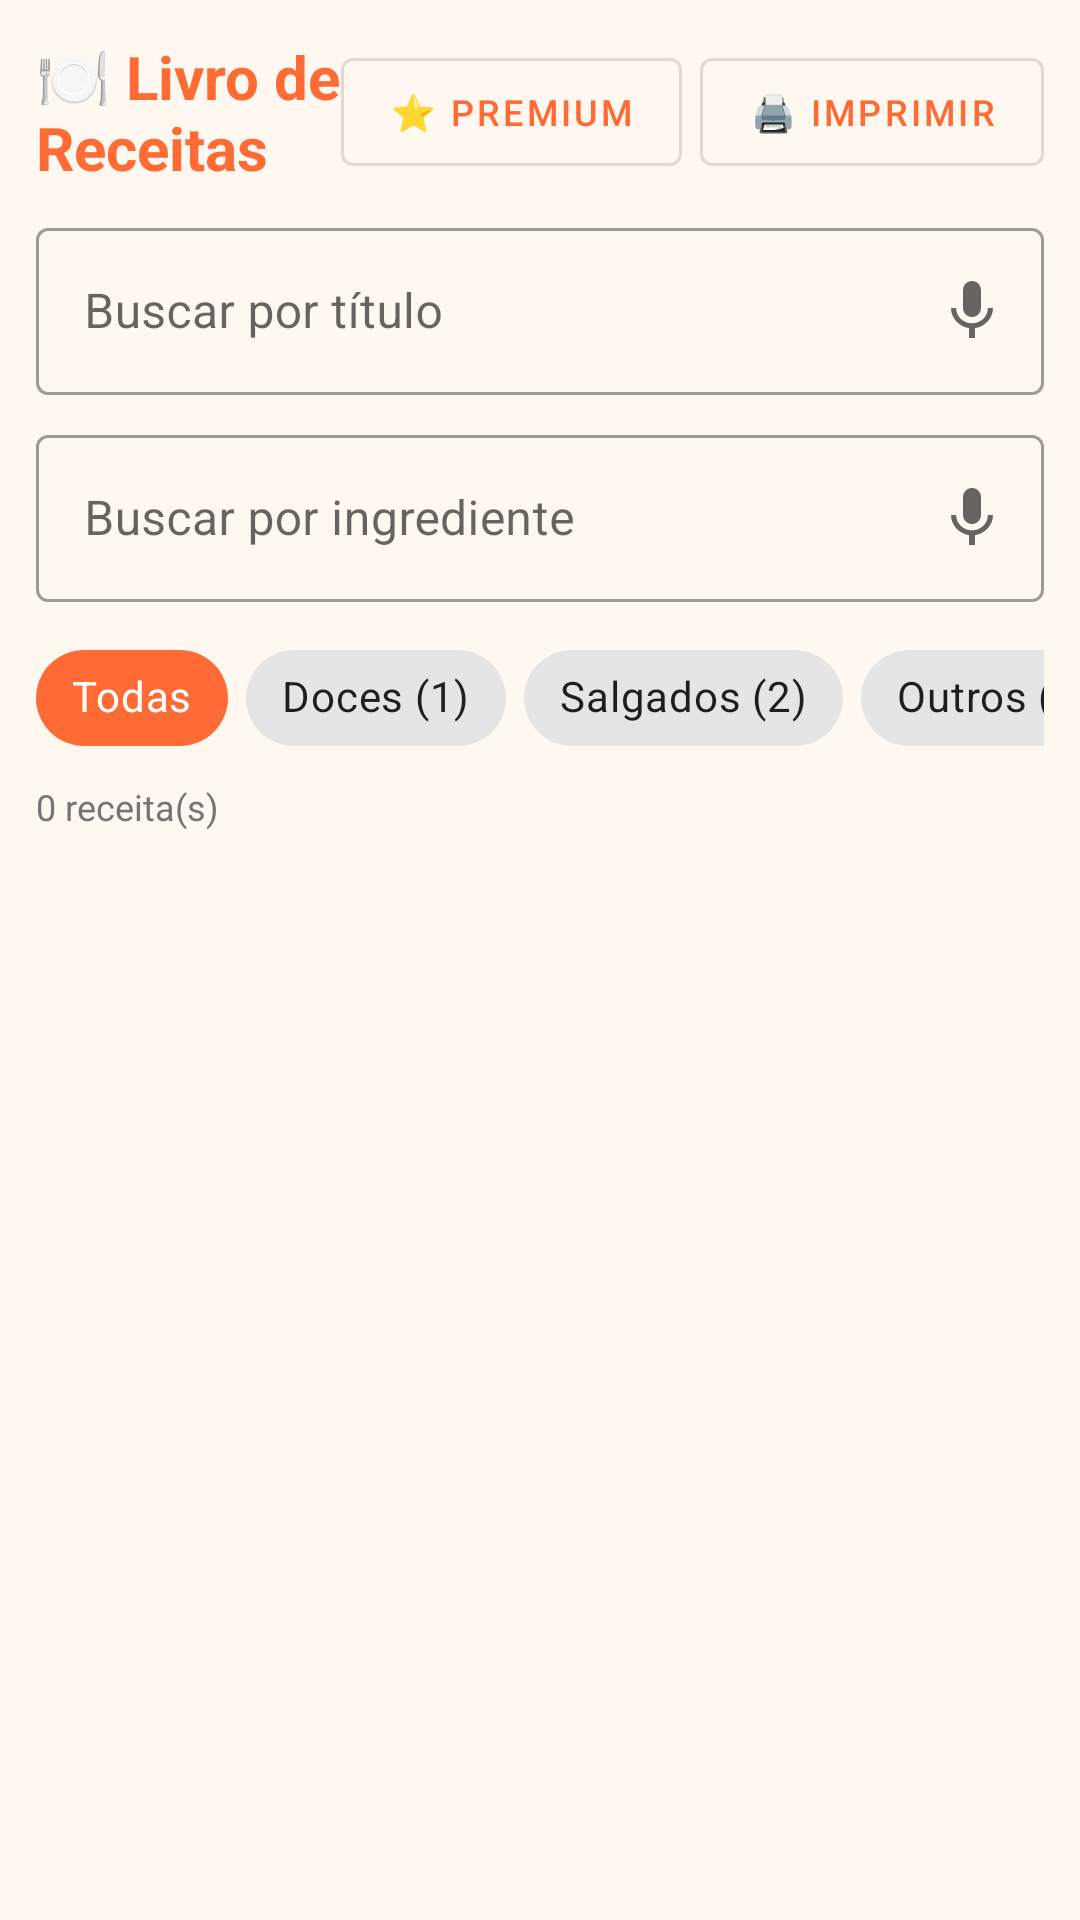

Write the Android layout XML for this screen, with the resource values it uses.
<!-- AndroidManifest.xml: application theme Theme.Culinaria -->
<!-- res/layout/fragment_receitas.xml -->
<?xml version="1.0" encoding="utf-8"?>
<LinearLayout
        xmlns:android="http://schemas.android.com/apk/res/android"
        xmlns:app="http://schemas.android.com/apk/res-auto"
        android:layout_width="match_parent"
        android:layout_height="match_parent"
        android:orientation="vertical"
        android:background="@color/background"
        android:padding="12dp">

    <LinearLayout
            android:layout_width="match_parent"
            android:layout_height="wrap_content"
            android:orientation="horizontal"
            android:gravity="center_vertical"
            android:paddingBottom="8dp">

        <TextView
                android:layout_width="0dp"
                android:layout_height="wrap_content"
                android:layout_weight="1"
                android:text="🍽️ Livro de Receitas"
                android:textSize="20sp"
                android:textStyle="bold"
                android:textColor="@color/primary"/>

        <com.google.android.material.button.MaterialButton
                android:id="@+id/btn_premium"
                android:layout_width="wrap_content"
                android:layout_height="wrap_content"
                android:layout_marginEnd="6dp"
                android:text="⭐ Premium"
                android:textSize="12sp"
                style="@style/Widget.MaterialComponents.Button.OutlinedButton"
                android:textColor="@color/primary"/>

        <com.google.android.material.button.MaterialButton
                android:id="@+id/btn_imprimir_lista"
                android:layout_width="wrap_content"
                android:layout_height="wrap_content"
                android:text="🖨️ Imprimir"
                android:textSize="12sp"
                style="@style/Widget.MaterialComponents.Button.OutlinedButton"
                android:textColor="@color/primary"/>
    </LinearLayout>

    <com.google.android.material.textfield.TextInputLayout
            android:id="@+id/til_titulo"
            android:layout_width="match_parent"
            android:layout_height="wrap_content"
            android:hint="Buscar por título"
            app:endIconMode="custom"
            app:endIconDrawable="@drawable/ic_mic"
            app:endIconContentDescription="Buscar por voz"
            style="@style/Widget.MaterialComponents.TextInputLayout.OutlinedBox">
        <com.google.android.material.textfield.TextInputEditText
                android:id="@+id/et_search_titulo"
                android:layout_width="match_parent"
                android:layout_height="wrap_content"
                android:inputType="text"
                android:imeOptions="actionSearch"/>
    </com.google.android.material.textfield.TextInputLayout>

    <com.google.android.material.textfield.TextInputLayout
            android:id="@+id/til_ingrediente"
            android:layout_width="match_parent"
            android:layout_height="wrap_content"
            android:layout_marginTop="8dp"
            android:hint="Buscar por ingrediente"
            app:endIconMode="custom"
            app:endIconDrawable="@drawable/ic_mic"
            app:endIconContentDescription="Buscar por voz"
            style="@style/Widget.MaterialComponents.TextInputLayout.OutlinedBox">
        <com.google.android.material.textfield.TextInputEditText
                android:id="@+id/et_search_ingrediente"
                android:layout_width="match_parent"
                android:layout_height="wrap_content"
                android:inputType="text"
                android:imeOptions="actionSearch"/>
    </com.google.android.material.textfield.TextInputLayout>

    <HorizontalScrollView
            android:layout_width="match_parent"
            android:layout_height="wrap_content"
            android:layout_marginTop="8dp"
            android:scrollbars="none">
        <LinearLayout
                android:layout_width="wrap_content"
                android:layout_height="wrap_content"
                android:orientation="horizontal">
            <com.google.android.material.chip.Chip
                    android:id="@+id/btn_todas"
                    android:layout_width="wrap_content"
                    android:layout_height="wrap_content"
                    android:text="Todas"
                    android:layout_marginEnd="6dp"
                    style="@style/Widget.MaterialComponents.Chip.Action"
                    android:backgroundTint="@color/primary"
                    android:textColor="@android:color/white"/>
            <com.google.android.material.chip.Chip
                    android:id="@+id/btn_categoria1"
                    android:layout_width="wrap_content"
                    android:layout_height="wrap_content"
                    android:text="Doces (1)"
                    android:layout_marginEnd="6dp"
                    style="@style/Widget.MaterialComponents.Chip.Action"/>
            <com.google.android.material.chip.Chip
                    android:id="@+id/btn_categoria2"
                    android:layout_width="wrap_content"
                    android:layout_height="wrap_content"
                    android:text="Salgados (2)"
                    android:layout_marginEnd="6dp"
                    style="@style/Widget.MaterialComponents.Chip.Action"/>
            <com.google.android.material.chip.Chip
                    android:id="@+id/btn_categoria3"
                    android:layout_width="wrap_content"
                    android:layout_height="wrap_content"
                    android:text="Outros (3)"
                    android:layout_marginEnd="6dp"
                    style="@style/Widget.MaterialComponents.Chip.Action"/>
            <com.google.android.material.chip.Chip
                    android:id="@+id/btn_categoria4"
                    android:layout_width="wrap_content"
                    android:layout_height="wrap_content"
                    android:text="Bebidas (4)"
                    style="@style/Widget.MaterialComponents.Chip.Action"/>
        </LinearLayout>
    </HorizontalScrollView>

    <TextView
            android:id="@+id/tv_contagem"
            android:layout_width="match_parent"
            android:layout_height="wrap_content"
            android:textSize="12sp"
            android:textColor="@color/text_secondary"
            android:paddingTop="4dp"
            android:paddingBottom="4dp"
            android:text="0 receita(s)"/>

    <androidx.recyclerview.widget.RecyclerView
            android:id="@+id/recycler_receitas"
            android:layout_width="match_parent"
            android:layout_height="0dp"
            android:layout_weight="1"
            android:clipToPadding="false"
            android:paddingBottom="8dp"
            app:layoutManager="androidx.recyclerview.widget.LinearLayoutManager"/>

</LinearLayout>
<!-- resources referenced by this layout -->
<resources>
  <color name="background">#FFF8F0</color>
  <color name="primary">#FF6B35</color>
  <color name="text_secondary">#757575</color>
  <!-- drawable ic_mic (drawable) -->
  <?xml version="1.0" encoding="utf-8"?>
  <vector xmlns:android="http://schemas.android.com/apk/res/android"
          android:width="24dp"
          android:height="24dp"
          android:viewportWidth="24"
          android:viewportHeight="24"
          android:tint="?attr/colorControlNormal">
      <path
              android:fillColor="@android:color/white"
              android:pathData="M12,14c1.66,0 2.99,-1.34 2.99,-3L15,5c0,-1.66 -1.34,-3 -3,-3S9,3.34 9,5v6c0,1.66 1.34,3 3,3zM17.3,11c0,3 -2.54,5.1 -5.3,5.1S6.7,14 6.7,11L5,11c0,3.41 2.72,6.23 6,6.72L11,21h2v-3.28c3.28,-0.48 6,-3.3 6,-6.72h-1.7z"/>
  </vector>
  <style name="Theme.Culinaria" parent="Theme.MaterialComponents.DayNight.NoActionBar">
          <item name="colorPrimary">@color/primary</item>
          <item name="colorPrimaryVariant">@color/primary_dark</item>
          <item name="colorOnPrimary">@color/white</item>
          <item name="colorSecondary">@color/primary_light</item>
          <item name="colorSecondaryVariant">@color/primary</item>
          <item name="colorOnSecondary">@color/white</item>
          <item name="android:statusBarColor">@color/primary_dark</item>
          <item name="android:windowBackground">@color/background</item>
      </style>
  <color name="primary_dark">#E55A2B</color>
  <color name="white">#FFFFFF</color>
  <color name="primary_light">#FF8C42</color>
</resources>
